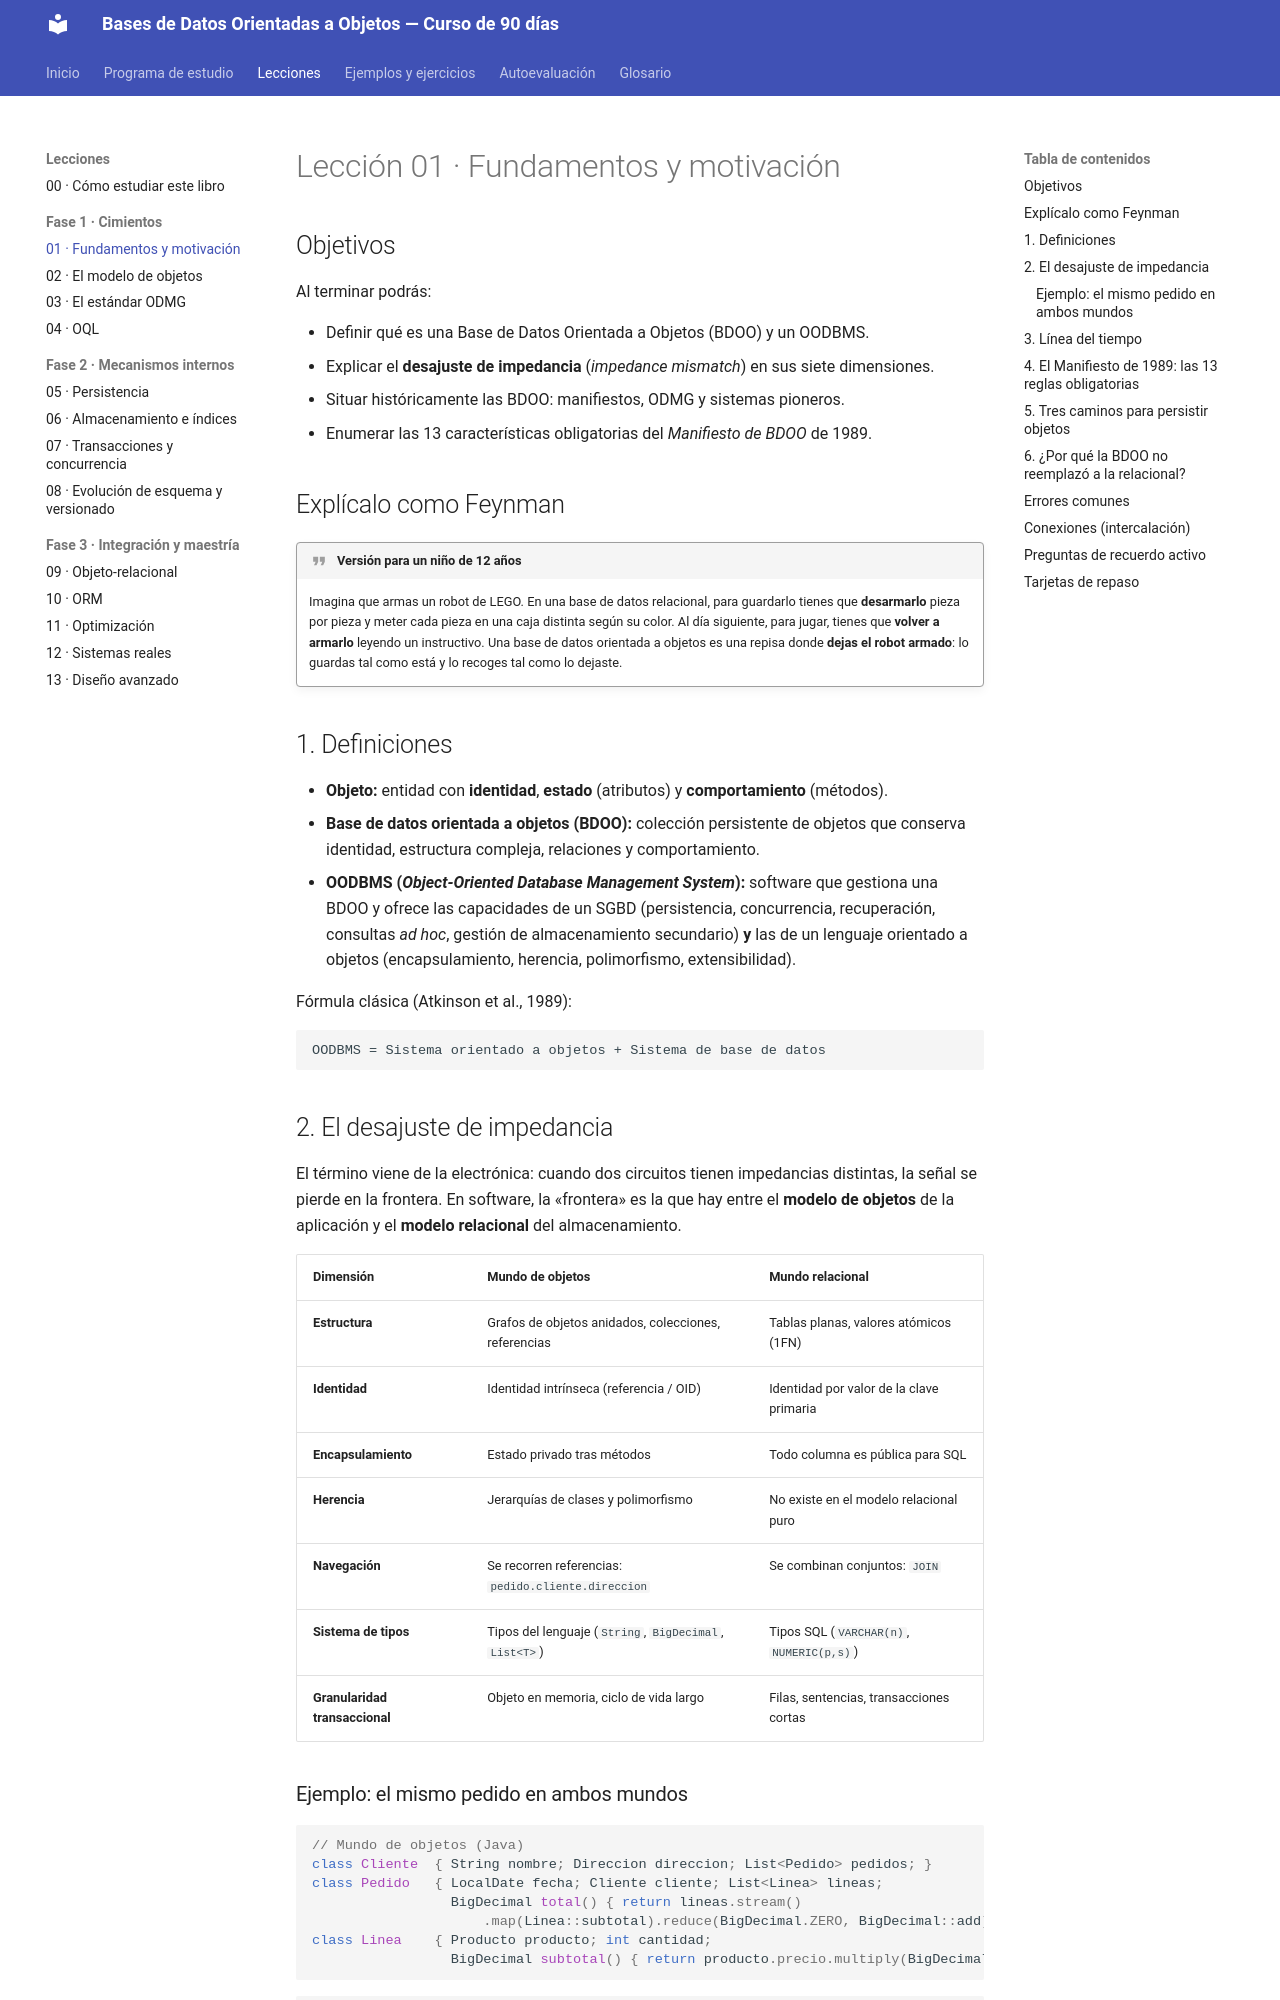

repository: isidrolv/object-oriented-databases-course · page: lecciones/01-fundamentos/index.html · generator: mkdocs

# Lección 01 · Fundamentos y motivación

## Objetivos

Al terminar podrás:

- Definir qué es una Base de Datos Orientada a Objetos (BDOO) y un OODBMS.
- Explicar el **desajuste de impedancia** (*impedance mismatch*) en sus siete dimensiones.
- Situar históricamente las BDOO: manifiestos, ODMG y sistemas pioneros.
- Enumerar las 13 características obligatorias del *Manifiesto de BDOO* de 1989.

## Explícalo como Feynman

!!! quote "Versión para un niño de 12 años"
    Imagina que armas un robot de LEGO. En una base de datos relacional, para guardarlo tienes que **desarmarlo** pieza por pieza y meter cada pieza en una caja distinta según su color. Al día siguiente, para jugar, tienes que **volver a armarlo** leyendo un instructivo. Una base de datos orientada a objetos es una repisa donde **dejas el robot armado**: lo guardas tal como está y lo recoges tal como lo dejaste.

## 1. Definiciones

- **Objeto:** entidad con **identidad**, **estado** (atributos) y **comportamiento** (métodos).
- **Base de datos orientada a objetos (BDOO):** colección persistente de objetos que conserva identidad, estructura compleja, relaciones y comportamiento.
- **OODBMS (*Object-Oriented Database Management System*):** software que gestiona una BDOO y ofrece las capacidades de un SGBD (persistencia, concurrencia, recuperación, consultas *ad hoc*, gestión de almacenamiento secundario) **y** las de un lenguaje orientado a objetos (encapsulamiento, herencia, polimorfismo, extensibilidad).

Fórmula clásica (Atkinson et al., 1989):

```text
OODBMS = Sistema orientado a objetos + Sistema de base de datos
```

## 2. El desajuste de impedancia

El término viene de la electrónica: cuando dos circuitos tienen impedancias distintas, la señal se pierde en la frontera. En software, la «frontera» es la que hay entre el **modelo de objetos** de la aplicación y el **modelo relacional** del almacenamiento.

| Dimensión | Mundo de objetos | Mundo relacional |
|---|---|---|
| **Estructura** | Grafos de objetos anidados, colecciones, referencias | Tablas planas, valores atómicos (1FN) |
| **Identidad** | Identidad intrínseca (referencia / OID) | Identidad por valor de la clave primaria |
| **Encapsulamiento** | Estado privado tras métodos | Todo columna es pública para SQL |
| **Herencia** | Jerarquías de clases y polimorfismo | No existe en el modelo relacional puro |
| **Navegación** | Se recorren referencias: `pedido.cliente.direccion` | Se combinan conjuntos: `JOIN` |
| **Sistema de tipos** | Tipos del lenguaje (`String`, `BigDecimal`, `List<T>`) | Tipos SQL (`VARCHAR(n)`, `NUMERIC(p,s)`) |
| **Granularidad transaccional** | Objeto en memoria, ciclo de vida largo | Filas, sentencias, transacciones cortas |
